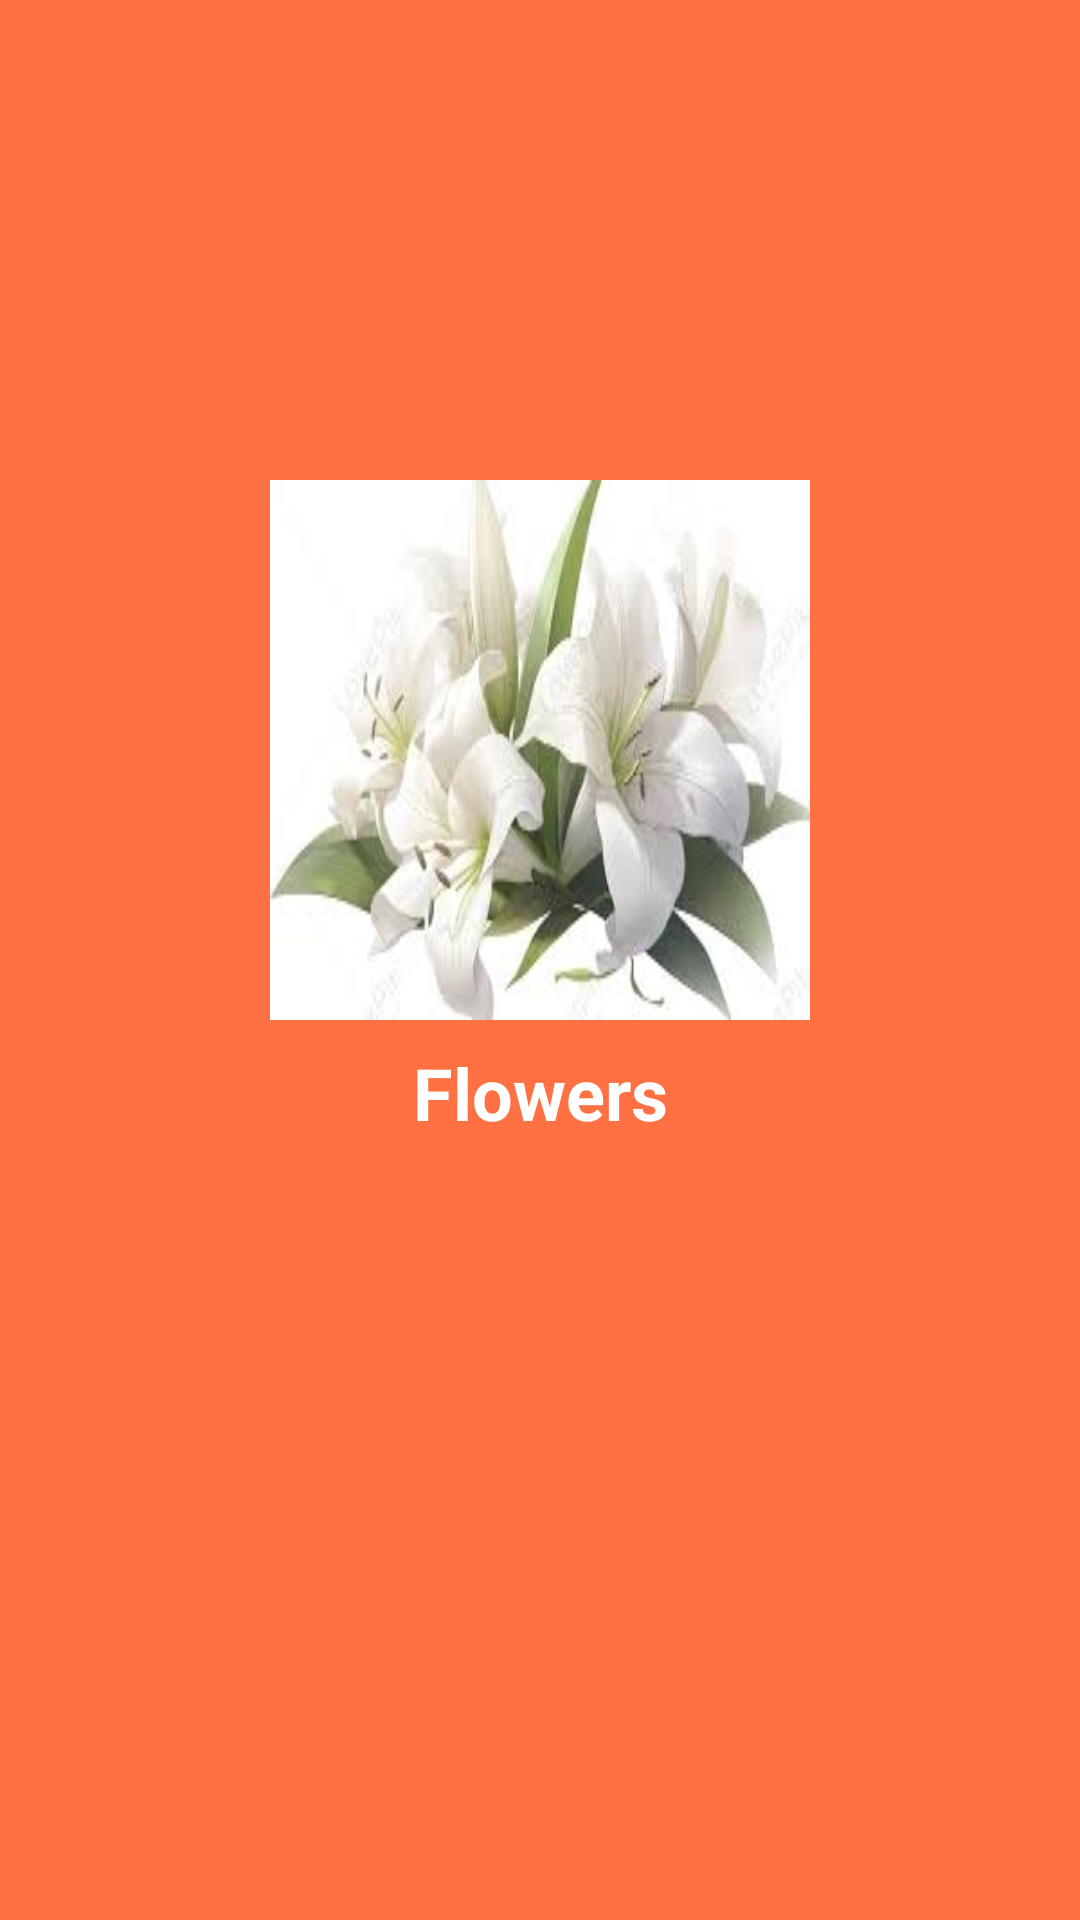

Write the Android layout XML for this screen, with the resource values it uses.
<!-- AndroidManifest.xml: application theme Theme.HomeApp6 -->
<!-- res/layout/activity_main.xml -->
<?xml version="1.0" encoding="utf-8"?>
<androidx.constraintlayout.widget.ConstraintLayout xmlns:android="http://schemas.android.com/apk/res/android"
    xmlns:app="http://schemas.android.com/apk/res-auto"
    xmlns:tools="http://schemas.android.com/tools"
    android:id="@+id/main"
    android:layout_width="match_parent"
    android:layout_height="match_parent"
    android:background="#FF7043"
    tools:context=".MainActivity">

   <ImageView
       android:id="@+id/image_view"
       android:background="@drawable/images"
       app:layout_constraintEnd_toEndOf="parent"
       app:layout_constraintStart_toStartOf="parent"
       app:layout_constraintTop_toTopOf="parent"
       android:layout_marginTop="160dp"
       android:layout_width="180dp"
       android:layout_height="180dp"/>

    <TextView
        android:text="Flowers"
        android:textSize="24sp"
        android:textStyle="bold"
        android:textColor="@color/white"
        app:layout_constraintTop_toBottomOf="@+id/image_view"
        app:layout_constraintStart_toStartOf="parent"
        app:layout_constraintEnd_toEndOf="parent"
        android:layout_marginTop="8dp"
        android:layout_width="wrap_content"
        android:layout_height="wrap_content"/>

</androidx.constraintlayout.widget.ConstraintLayout>
<!-- resources referenced by this layout -->
<resources>
  <color name="white">#FFFFFFFF</color>
  <!-- drawable images: jpg bitmap (drawable, 6618 bytes) -->
  <style name="Theme.HomeApp6" parent="Base.Theme.HomeApp6" />
  <style name="Base.Theme.HomeApp6" parent="Theme.Material3.DayNight.NoActionBar">
          
          
      </style>
</resources>
